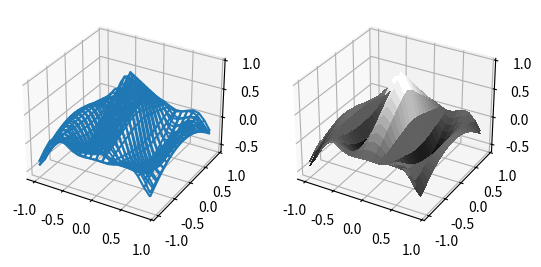

The matplotlib source for this figure: (Note: this script raises an exception after producing the figure.)
from mpl_toolkits.mplot3d import axes3d
import matplotlib.pyplot as plt
from matplotlib import cm
import numpy as np
import time

def generate(X, Y, phi):
    R = 1 - np.sqrt(X**2 + Y**2)
    return np.cos(2 * np.pi * X + phi) * R

surf_args = {'rstride':1,
            'cstride':1,
            'cmap':cm.gray,
            'linewidth':0,
            'antialiased':False}

wframe_args = {'rstride':1,
            'cstride':1}
SIZE=2
STEP=0.1

xs = np.arange(-SIZE/2, SIZE/2, STEP)
ys = np.arange(-SIZE/2, SIZE/2, STEP)
X, Y = np.meshgrid(xs, ys)
Z = generate(X, Y, 0.0)


fig = plt.figure()
ax1 = fig.add_subplot(121, projection='3d')
ax2 = fig.add_subplot(122, projection='3d')


wframe = None
surf = None
tstart = time.time()
for phi in np.linspace(0, 360 / 2 / np.pi, 100):

    wframe_old = wframe
    surf_old = surf

    Z = generate(X, Y, phi)
    #ax = fig.add_subplot(121, projection='3d')
    wframe = ax1.plot_wireframe(X, Y, Z, **wframe_args)
    surf = ax2.plot_surface(X, Y, Z, **surf_args)

    # Remove old line collection before drawing
    if wframe_old is not None:
        ax1.collections.remove(wframe_old)
        ax2.collections.remove(surf_old)

    plt.pause(.001) #Otherwise too fast

print ('FPS: %f' % (100 / (time.time() - tstart)))
